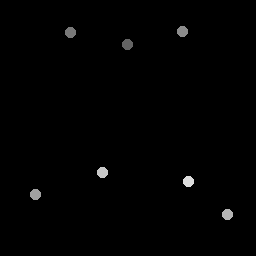

Data behind this chart, as committed beside it:
127.75, 45
70.75, 32.75
182.8, 32
36, 195
228, 215
103, 173
189, 182
